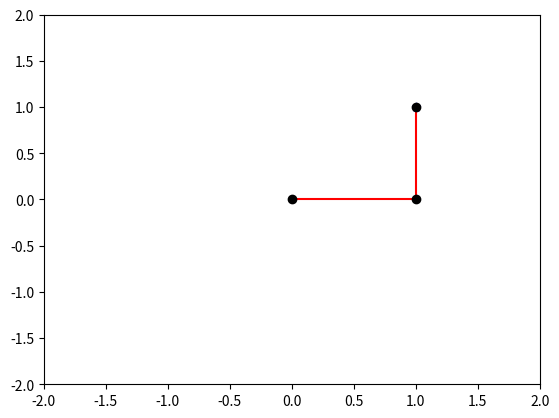

Recreate this plot in Python.
"""
[redacted]
教程地址：https://blog.csdn.net/varyshare/article/details/96885179
"""
import numpy as np
from numpy import cos, sin, arccos, arctan2, sqrt
import matplotlib.pyplot as plt

(target_x,target_y) = (1,1) # 机器人要到达的目标点
class TwoLinkArm:
    """
    两连杆手臂模拟。
    所使用的变量与模拟实体对应关系如下所示：
    (joint0)——连杆0——(joint1)——连杆1——[joint2]
    注意：joint0是基座也是坐标原点(0,0)
    """

    def __init__(self, _joint_angles=[0, 0]):
        # 第0个关节是基座所以坐标固定是原点(0,0)
        self.joint0 = np.array([0, 0])
        # 机器人两段连杆（手臂）的长度
        self.link_lengths = [1, 1]
        self.update_joints(_joint_angles)

    def update_joints(self, _joint_angles):
        self.joint_angles = _joint_angles
        self.forward_kinematics()

    def forward_kinematics(self):
        """
        根据各个关节角计算各个关节的位置.
        注意：所使用的变量与模拟实体对应关系如下所示：
        (joint0)——连杆0——(joint1)——连杆1——[joint2]
        """

        # 计算关节1的位置
        # q0,q1分别是第0和第1个关节的关节角
        q0 = self.joint_angles[0]
        a0 = self.link_lengths[0]
        self.joint1 = self.joint0 + [a0 * cos(q0), a0 * sin(q0)]
        # 计算关节2的位置
        q1 = self.joint_angles[1]
        a1 = self.link_lengths[1]
        # 注意：q1是杆1相对于杆0的延长线的转角，而杆0相对水平线的转角是q0
        # 所以杆1相对水平线的转角是(q0+q1), 而joint2是杆1的末端
        self.joint2 = self.joint1 + [a1 * cos(q0 + q1), a1 * sin(q0 + q1)]

    def plot(self):
        """
        绘制当前状态下的机械臂
        """
        
        # 清理坐标系中的内容
        plt.cla()

        # 三个关节的坐标
        x = [self.joint0[0], self.joint1[0], self.joint2[0]]
        y = [self.joint0[1], self.joint1[1], self.joint2[1]]
        # 绘制这样的一条线——连杆0————连杆1——
        plt.plot(x, y, c="red", zorder=1)
        # 绘制三个黑圆点代表关节,zorder=2是为了让绘制的点盖在直线上面
        plt.scatter(x, y, c="black", zorder=2)
        # 绘制目标点
        global target_x,target_y
        plt.scatter(target_x,target_y,c='blue',marker='*')
        # 固定住坐标系，
        # 不让它乱变，不让我点击的坐标和它显示的坐标不是一个坐标
        plt.xlim(-2, 2)
        plt.ylim(-2, 2)
        


    def inverse_kinematic(self, x, y):
        """
        逆运动学求解要达到(x,y)需要转动的角度，
        返回机器人各关节需要转动的角度
        """
        a0 = self.link_lengths[0]
        a1 = self.link_lengths[1]
        q1 = arccos((x ** 2 + y ** 2 - a0 ** 2 - a1 ** 2) / (2 * a0 * a1))
        q0 = arctan2(y, x) - arctan2(a1 * sin(q1), a1 * cos(q1) + a0)
        return [q0, q1]

    def animation(self,x,y):
        _joint_angles = self.inverse_kinematic(x, y)

        # 将这个角度变化过程分解成一个1s内的执行15步的慢动作
        duration_time_seconds = 1
        actions_num = 15
        angles_per_action = (np.array(_joint_angles) - np.array(self.joint_angles))/actions_num
        plt.ion() # 开启交互模式不然没有动画效果
        for action_i in range(actions_num):
            
            self.joint_angles = np.array(self.joint_angles) + angles_per_action
            self.update_joints(self.joint_angles)
            self.plot()
            dt = duration_time_seconds/actions_num
            plt.pause(dt)


    
    def to_mouse_posi(self,event):
        """
        鼠标点击事件处理函数：记录鼠标在坐标系中的位置(x,y)
        然后将其设置为机器人要到达的目标点
        """
        global target_x, target_y
        if event.xdata == None or event.ydata == None:
            print("请在坐标系内选择一个点")
            return
        target_x = event.xdata
        target_y = event.ydata
        self.animation(target_x,target_y)
            

# ---------------------------------
def main():
    fig = plt.figure()
    arm_robot = TwoLinkArm()
    arm_robot.animation(target_x,target_y)
    fig.canvas.mpl_connect("button_press_event", arm_robot.to_mouse_posi)
    plt.ioff() # 一定要在plt.show()之前终止交互模式不然会一闪而过
    plt.show()


if __name__ == "__main__":
    main()
    pass
